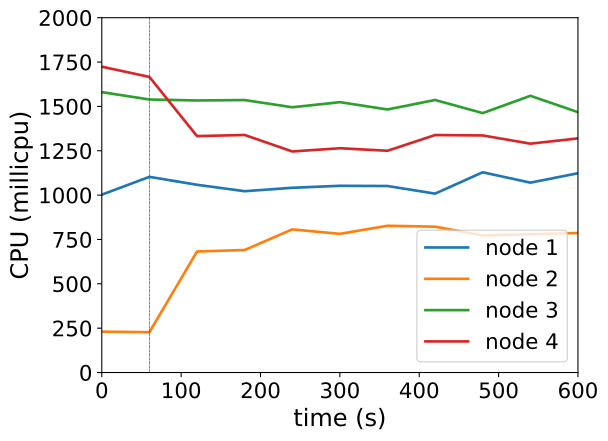

The table this chart was drawn from, first rows:
timestamp, ppgcc-m02_pod_amount, ppgcc-m02_memory, ppgcc-m02_cpu, ppgcc-m03_pod_amount, ppgcc-m03_memory, ppgcc-m03_cpu, ppgcc-m04_pod_amount, ppgcc-m04_memory, ppgcc-m04_cpu, ppgcc-m05_pod_amount, ppgcc-m05_memory, ppgcc-m05_cpu
0, 5, 1141628, 1002479282, 5, 1107892, 230407110, 5, 1156316, 1580364089, 5, 1131652, 1723892673
60, 5, 1143344, 1102954499, 5, 1109872, 227300672, 5, 1154732, 1538902058, 5, 1130992, 1666092623
120, 5, 1143476, 1058270257, 6, 1132972, 681998682, 5, 1153940, 1533542779, 4, 1108816, 1332559088
180, 5, 1145588, 1022037189, 6, 1135216, 690688566, 5, 1153016, 1535728359, 4, 1107100, 1339087678
240, 5, 1146776, 1041402709, 6, 1137064, 806776884, 5, 1151036, 1495175803, 4, 1106572, 1246004790
300, 5, 1142684, 1052514329, 6, 1135348, 781689095, 5, 1154468, 1523925556, 4, 1110136, 1264266726
360, 5, 1145588, 1051288007, 6, 1135348, 827207360, 5, 1154864, 1482710145, 4, 1108420, 1250007565
420, 5, 1144532, 1008338567, 6, 1136272, 822043038, 5, 1154600, 1536246945, 4, 1109608, 1338617616
480, 5, 1148096, 1128755365, 6, 1136140, 772252145, 5, 1150508, 1462231899, 4, 1106968, 1336299685
540, 5, 1147172, 1070199826, 6, 1136932, 779547519, 5, 1154864, 1559791884, 4, 1107892, 1289938464
600, 5, 1146908, 1123277663, 6, 1137328, 786520504, 5, 1150508, 1467585227, 4, 1111060, 1319832002
